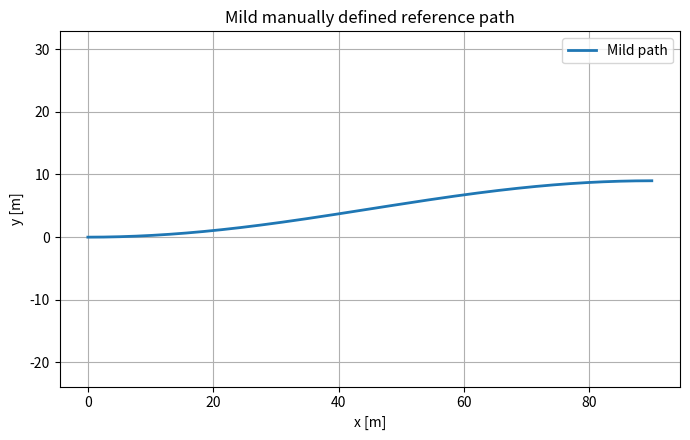
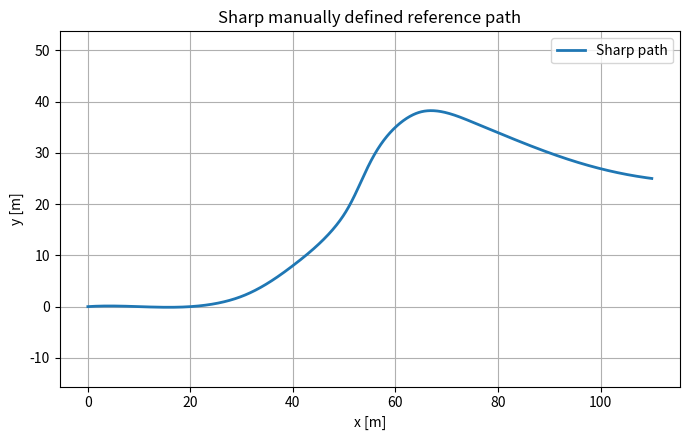
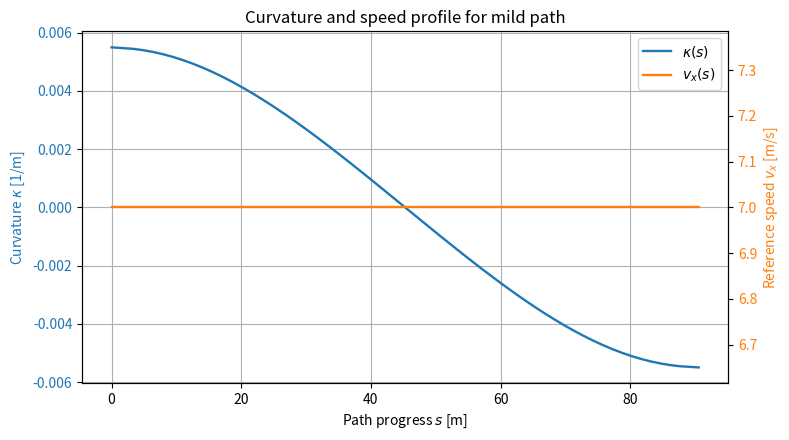
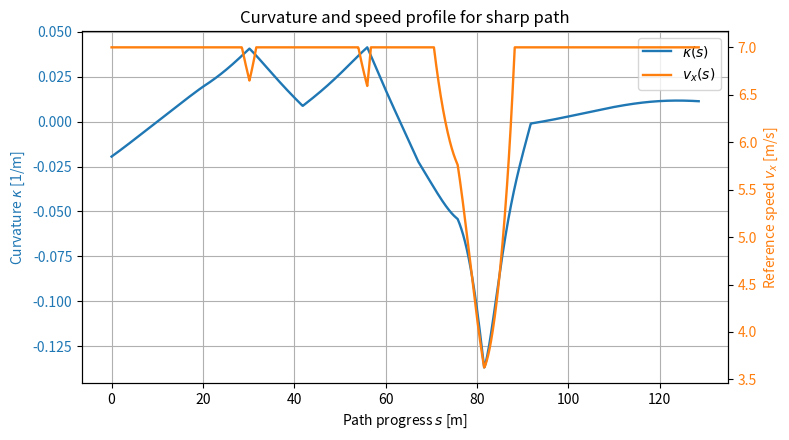

Write Python code to recreate these figures, in order.
#!/usr/bin/env python3
"""
Compute and plot manually defined simulation paths for Table 4.2.

Outputs:
    fig_manual_reference_paths.png
    fig_manual_path_curvature_speed.png
    manual_path_metrics.csv
"""

import numpy as np
import matplotlib.pyplot as plt
from scipy.interpolate import CubicSpline
from pathlib import Path


# ============================================================
# Path definitions
# ============================================================

def build_mild_waypoints() -> np.ndarray:
    """
    Smooth mild path used as the nominal baseline reference path.
    """
    x = np.linspace(0.0, 90.0, 60)
    y = 4.5 * (1.0 - np.cos(np.pi * x / 90.0))

    return np.column_stack([x, y])


def build_sharp_waypoints() -> np.ndarray:
    """
    Sharper path used for the curvature stress scenario.
    """
    x = np.array([0, 10, 20, 30, 40, 50, 55, 60, 65, 75, 90, 110], dtype=float)
    y = np.array([0,  0,  0,  2,  8, 18, 28, 35, 38, 36, 30, 25], dtype=float)

    return np.column_stack([x, y])


# ============================================================
# Parameters
# ============================================================

SAMPLE_SPACING_M = 0.1

V_NOMINAL = 7.0       # [m/s]
V_MIN = 2.0           # [m/s]
V_MAX = 10.0          # [m/s]
A_Y_MAX = 1.8         # [m/s^2]
KAPPA_EPS = 1e-4


# ============================================================
# Utility functions
# ============================================================

def remove_duplicate_neighbors(points: np.ndarray, eps: float = 1e-9) -> np.ndarray:
    if points.shape[0] < 2:
        return points

    ds = np.linalg.norm(np.diff(points, axis=0), axis=1)
    keep = np.hstack(([True], ds > eps))
    return points[keep]


def cumulative_arc_length(points: np.ndarray) -> np.ndarray:
    ds = np.linalg.norm(np.diff(points, axis=0), axis=1)
    return np.concatenate(([0.0], np.cumsum(ds)))


def build_spline_path(waypoints: np.ndarray, sample_spacing: float = SAMPLE_SPACING_M):
    waypoints = remove_duplicate_neighbors(np.asarray(waypoints, dtype=float))

    s_raw = cumulative_arc_length(waypoints)

    if len(s_raw) < 3:
        raise ValueError("Need at least three unique waypoints for cubic spline.")

    if not np.all(np.diff(s_raw) > 0):
        raise ValueError("Arc-length parameter is not strictly increasing.")

    xs = CubicSpline(s_raw, waypoints[:, 0])
    ys = CubicSpline(s_raw, waypoints[:, 1])

    s = np.arange(0.0, float(s_raw[-1]), sample_spacing)
    if s.size == 0 or s[-1] < s_raw[-1]:
        s = np.append(s, float(s_raw[-1]))

    x = xs(s)
    y = ys(s)

    dx = xs(s, 1)
    dy = ys(s, 1)
    ddx = xs(s, 2)
    ddy = ys(s, 2)

    psi = np.unwrap(np.arctan2(dy, dx))

    denom = np.maximum((dx**2 + dy**2)**1.5, 1e-9)
    kappa = (dx * ddy - dy * ddx) / denom

    return {
        "s": s,
        "x": x,
        "y": y,
        "psi": psi,
        "kappa": kappa,
        "waypoints": waypoints,
        "length": float(s[-1]),
    }


def curvature_aware_speed_profile(kappa: np.ndarray) -> np.ndarray:
    abs_kappa = np.maximum(np.abs(kappa), KAPPA_EPS)
    v_curve = np.sqrt(A_Y_MAX / abs_kappa)
    v_profile = np.minimum(v_curve, V_NOMINAL)
    return np.clip(v_profile, V_MIN, V_MAX)


def compute_metrics(path_data, v_profile):
    s = path_data["s"]
    kappa = path_data["kappa"]

    return {
        "length_m": float(s[-1]),
        "mean_abs_kappa_1pm": float(np.mean(np.abs(kappa))),
        "p95_abs_kappa_1pm": float(np.percentile(np.abs(kappa), 95)),
        "max_abs_kappa_1pm": float(np.max(np.abs(kappa))),
        "min_speed_mps": float(np.min(v_profile)),
        "mean_speed_mps": float(np.mean(v_profile)),
        "max_speed_mps": float(np.max(v_profile)),
    }


# ============================================================
# Plotting
# ============================================================

def plot_single_reference_path(path_data, output_file, title, label):
    plt.figure(figsize=(7, 4.5))

    plt.plot(
        path_data["x"],
        path_data["y"],
        linewidth=2.0,
        label=label,
    )

    plt.axis("equal")
    plt.grid(True)
    plt.xlabel("x [m]")
    plt.ylabel("y [m]")
    plt.title(title)
    plt.legend()
    plt.tight_layout()
    plt.savefig(output_file, dpi=300)
    plt.close()


def plot_manual_paths_separately(mild_data, sharp_data):
    plot_single_reference_path(
        mild_data,
        "fig_mild_reference_path.png",
        "Mild manually defined reference path",
        "Mild path",
    )

    plot_single_reference_path(
        sharp_data,
        "fig_sharp_reference_path.png",
        "Sharp manually defined reference path",
        "Sharp path",
    )


def plot_single_curvature_and_speed(path_data, speed_profile, output_file, title):
    s = path_data["s"]
    kappa = path_data["kappa"]

    fig, ax1 = plt.subplots(figsize=(8, 4.5))

    color_kappa = "tab:blue"
    color_speed = "tab:orange"

    line1 = ax1.plot(
        s,
        kappa,
        color=color_kappa,
        linewidth=1.7,
        label=r"$\kappa(s)$",
    )
    ax1.set_xlabel("Path progress $s$ [m]")
    ax1.set_ylabel(r"Curvature $\kappa$ [1/m]", color=color_kappa)
    ax1.tick_params(axis="y", labelcolor=color_kappa)
    ax1.grid(True)

    ax2 = ax1.twinx()
    line2 = ax2.plot(
        s,
        speed_profile,
        color=color_speed,
        linewidth=1.7,
        label=r"$v_x(s)$",
    )
    ax2.set_ylabel(r"Reference speed $v_x$ [m/s]", color=color_speed)
    ax2.tick_params(axis="y", labelcolor=color_speed)

    lines = line1 + line2
    labels = [line.get_label() for line in lines]
    ax1.legend(lines, labels, loc="best")

    plt.title(title)
    plt.tight_layout()
    plt.savefig(output_file, dpi=300)
    plt.close()

def save_metrics_csv(metrics_dict, output_file):
    lines = [
        "path,length_m,mean_abs_kappa_1pm,p95_abs_kappa_1pm,"
        "max_abs_kappa_1pm,min_speed_mps,mean_speed_mps,max_speed_mps"
    ]

    for name, metrics in metrics_dict.items():
        lines.append(
            f"{name},"
            f"{metrics['length_m']:.6g},"
            f"{metrics['mean_abs_kappa_1pm']:.6g},"
            f"{metrics['p95_abs_kappa_1pm']:.6g},"
            f"{metrics['max_abs_kappa_1pm']:.6g},"
            f"{metrics['min_speed_mps']:.6g},"
            f"{metrics['mean_speed_mps']:.6g},"
            f"{metrics['max_speed_mps']:.6g}"
        )

    Path(output_file).write_text("\n".join(lines), encoding="utf-8")


def print_latex_table_values(metrics_dict):
    print("\nValues for Table 4.2:")
    print("-" * 90)
    print(
        f"{'Path':<12} "
        f"{'Length [m]':>12} "
        f"{'Mean |k|':>12} "
        f"{'P95 |k|':>12} "
        f"{'Max |k|':>12} "
        f"{'Min speed':>12} "
        f"{'Mean speed':>12}"
    )
    print("-" * 90)

    for name, metrics in metrics_dict.items():
        print(
            f"{name:<12} "
            f"{metrics['length_m']:>12.2f} "
            f"{metrics['mean_abs_kappa_1pm']:>12.4f} "
            f"{metrics['p95_abs_kappa_1pm']:>12.4f} "
            f"{metrics['max_abs_kappa_1pm']:>12.4f} "
            f"{metrics['min_speed_mps']:>12.2f} "
            f"{metrics['mean_speed_mps']:>12.2f}"
        )

    print("-" * 90)

    print("\nLaTeX table rows:")
    print("-" * 90)

    mild = metrics_dict["Mild path"]
    sharp = metrics_dict["Sharp path"]

    print(
        "Mild path & Smooth cosine-shaped waypoint path & "
        f"{mild['length_m']:.0f} & "
        f"{mild['max_abs_kappa_1pm']:.3f} & "
        f"{mild['min_speed_mps']:.2f} & "
        "Baseline tracking and nominal comparison \\\\"
    )

    print(
        "Sharp path & High-curvature manually defined waypoint path & "
        f"{sharp['length_m']:.0f} & "
        f"{sharp['max_abs_kappa_1pm']:.3f} & "
        f"{sharp['min_speed_mps']:.2f} & "
        "Curvature, speed, mismatch, and sensitivity studies \\\\"
    )


# ============================================================
# Main
# ============================================================

def main():
    mild_waypoints = build_mild_waypoints()
    sharp_waypoints = build_sharp_waypoints()

    mild_data = build_spline_path(mild_waypoints)
    sharp_data = build_spline_path(sharp_waypoints)

    mild_speed = curvature_aware_speed_profile(mild_data["kappa"])
    sharp_speed = curvature_aware_speed_profile(sharp_data["kappa"])

    mild_metrics = compute_metrics(mild_data, mild_speed)
    sharp_metrics = compute_metrics(sharp_data, sharp_speed)

    metrics_dict = {
        "Mild path": mild_metrics,
        "Sharp path": sharp_metrics,
    }

    plot_manual_paths_separately(
        mild_data,
        sharp_data,
    )

    plot_single_curvature_and_speed(
        mild_data,
        mild_speed,
        "fig_mild_curvature_speed.png",
        "Curvature and speed profile for mild path",
    )

    plot_single_curvature_and_speed(
        sharp_data,
        sharp_speed,
        "fig_sharp_curvature_speed.png",
        "Curvature and speed profile for sharp path",
    )

    save_metrics_csv(
        metrics_dict,
        "manual_path_metrics.csv",
    )

    print_latex_table_values(metrics_dict)

    print("\nSaved files:")
    print("  fig_mild_reference_path.png")
    print("  fig_sharp_reference_path.png")
    print("  fig_manual_path_curvature_speed.png")
    print("  manual_path_metrics.csv")


if __name__ == "__main__":
    main()
